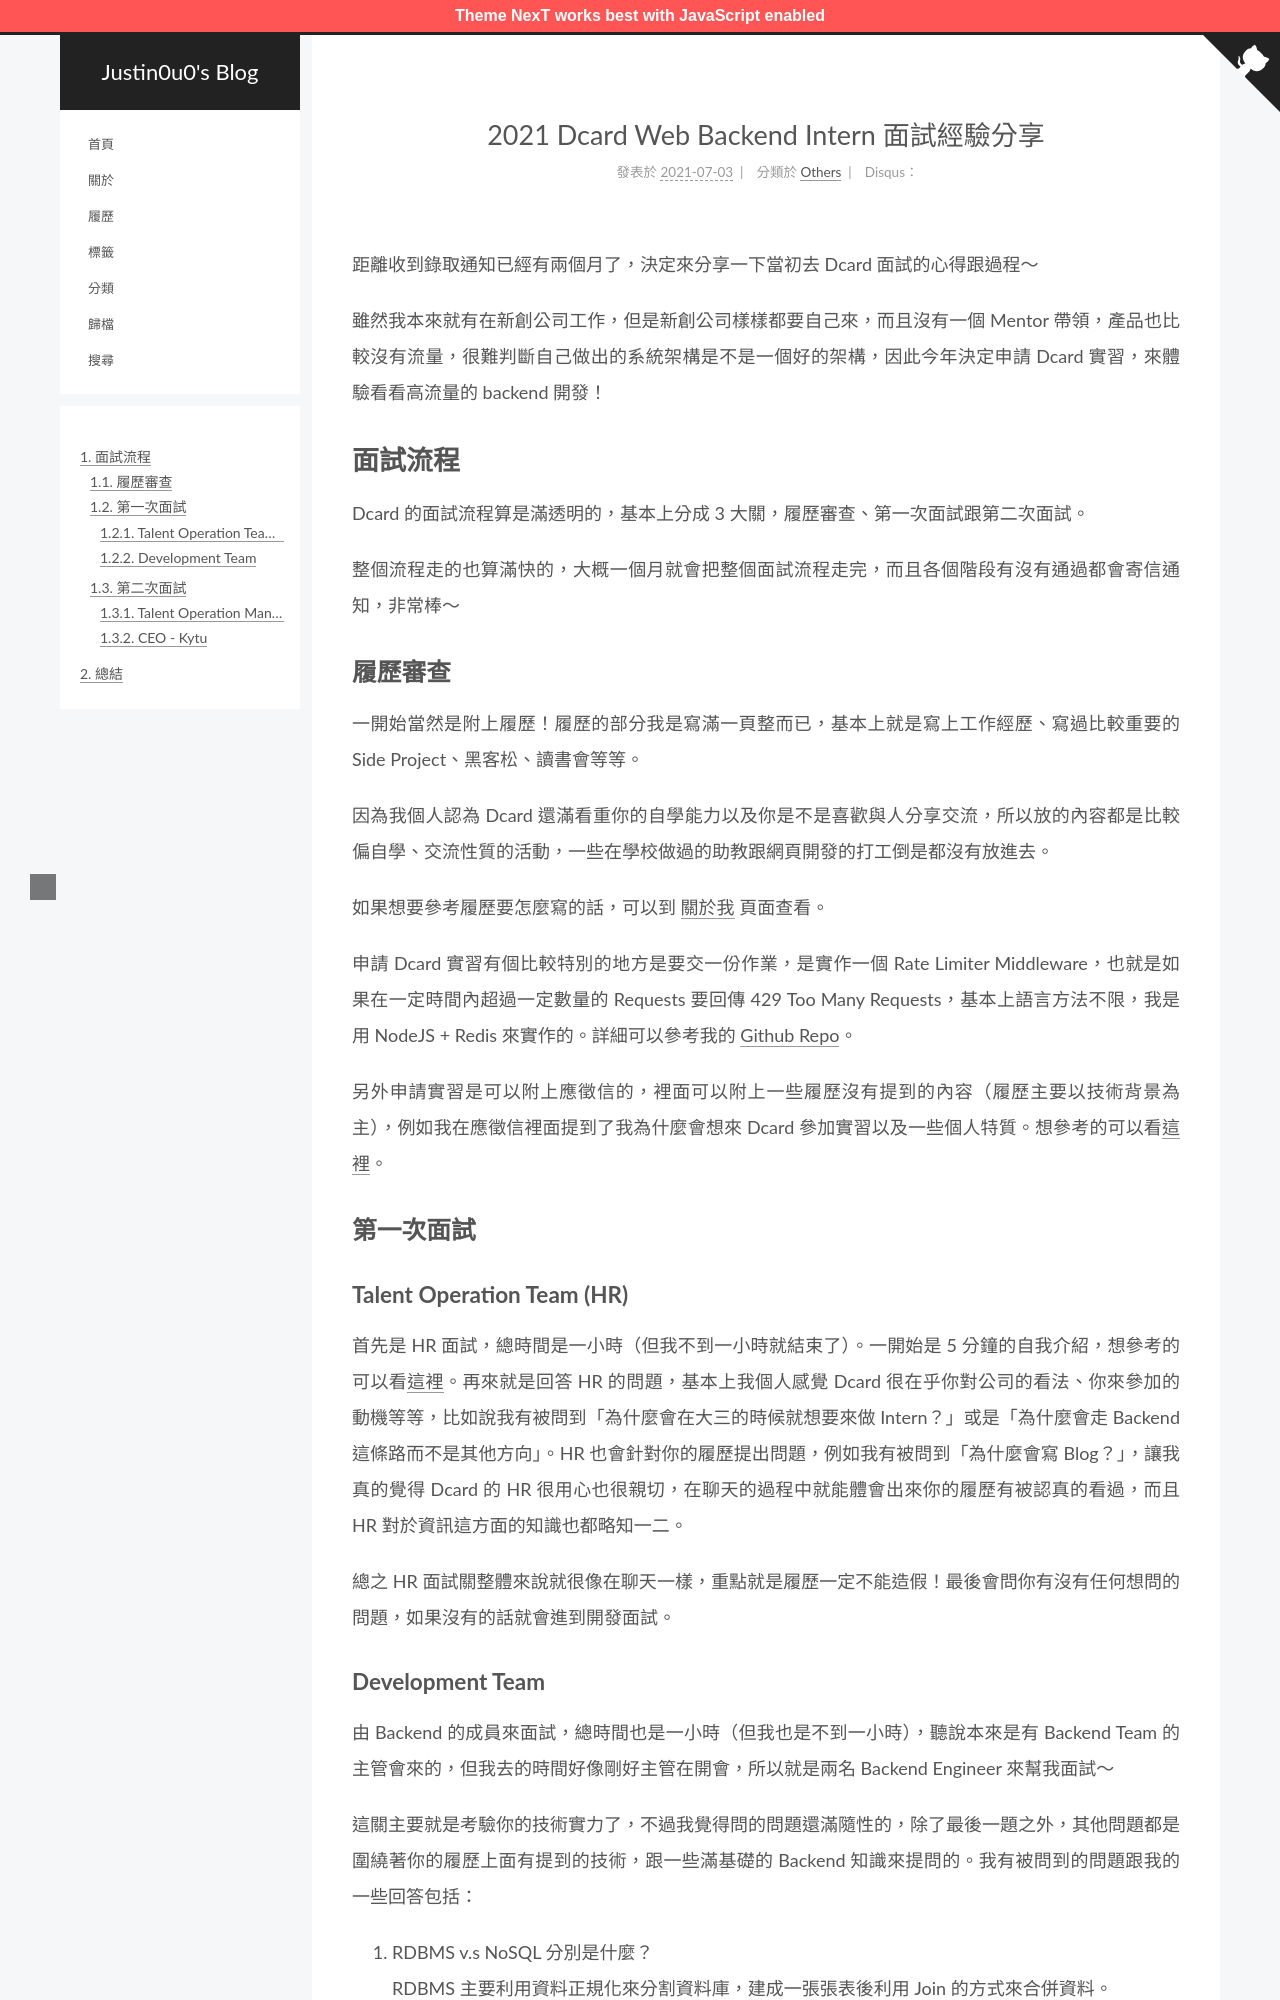

repository: justin0u0/blog · page: 2021-Dcard-Web-Backend-Intern-面試經驗分享/index.html · generator: jekyll

---
title: 2021 Dcard Web Backend Intern 面試經驗分享
date: 2021-07-03 17:29:46
tags:
	- Dcard
	- Interview
categories: Others
---

距離收到錄取通知已經有兩個月了，決定來分享一下當初去 Dcard 面試的心得跟過程～

雖然我本來就有在新創公司工作，但是新創公司樣樣都要自己來，而且沒有一個 Mentor 帶領，產品也比較沒有流量，很難判斷自己做出的系統架構是不是一個好的架構，因此今年決定申請 Dcard 實習，來體驗看看高流量的 backend 開發！

# 面試流程

Dcard 的面試流程算是滿透明的，基本上分成 3 大關，履歷審查、第一次面試跟第二次面試。

整個流程走的也算滿快的，大概一個月就會把整個面試流程走完，而且各個階段有沒有通過都會寄信通知，非常棒～

<!-- More -->

## 履歷審查

一開始當然是附上履歷！履歷的部分我是寫滿一頁整而已，基本上就是寫上工作經歷、寫過比較重要的 Side Project、黑客松、讀書會等等。

因為我個人認為 Dcard 還滿看重你的自學能力以及你是不是喜歡與人分享交流，所以放的內容都是比較偏自學、交流性質的活動，一些在學校做過的助教跟網頁開發的打工倒是都沒有放進去。

如果想要參考履歷要怎麼寫的話，可以到 [關於我](/about) 頁面查看。

申請 Dcard 實習有個比較特別的地方是要交一份作業，是實作一個 Rate Limiter Middleware，也就是如果在一定時間內超過一定數量的 Requests 要回傳 429 Too Many Requests，基本上語言方法不限，我是用 NodeJS + Redis 來實作的。詳細可以參考我的 [Github Repo](https://github.com/justin0u0/rate-limiter)。

另外申請實習是可以附上應徵信的，裡面可以附上一些履歷沒有提到的內容（履歷主要以技術背景為主），例如我在應徵信裡面提到了我為什麼會想來 Dcard 參加實習以及一些個人特質。想參考的可以看[這裡](https://www.notion.so/justin0u0/Dcard-Web-Backend-Intern-2021-c13e8e7777d9421398f28049596b2b1a)。

## 第一次面試

### Talent Operation Team (HR)

首先是 HR 面試，總時間是一小時（但我不到一小時就結束了）。一開始是 5 分鐘的自我介紹，想參考的可以看[這裡](https://www.notion.so/justin0u0/73ec63ea80ab42b09fb18cbb68188930)。再來就是回答 HR 的問題，基本上我個人感覺 Dcard 很在乎你對公司的看法、你來參加的動機等等，比如說我有被問到「為什麼會在大三的時候就想要來做 Intern？」或是「為什麼會走 Backend 這條路而不是其他方向」。HR 也會針對你的履歷提出問題，例如我有被問到「為什麼會寫 Blog？」，讓我真的覺得 Dcard 的 HR 很用心也很親切，在聊天的過程中就能體會出來你的履歷有被認真的看過，而且 HR 對於資訊這方面的知識也都略知一二。

總之 HR 面試關整體來說就很像在聊天一樣，重點就是履歷一定不能造假！最後會問你有沒有任何想問的問題，如果沒有的話就會進到開發面試。
